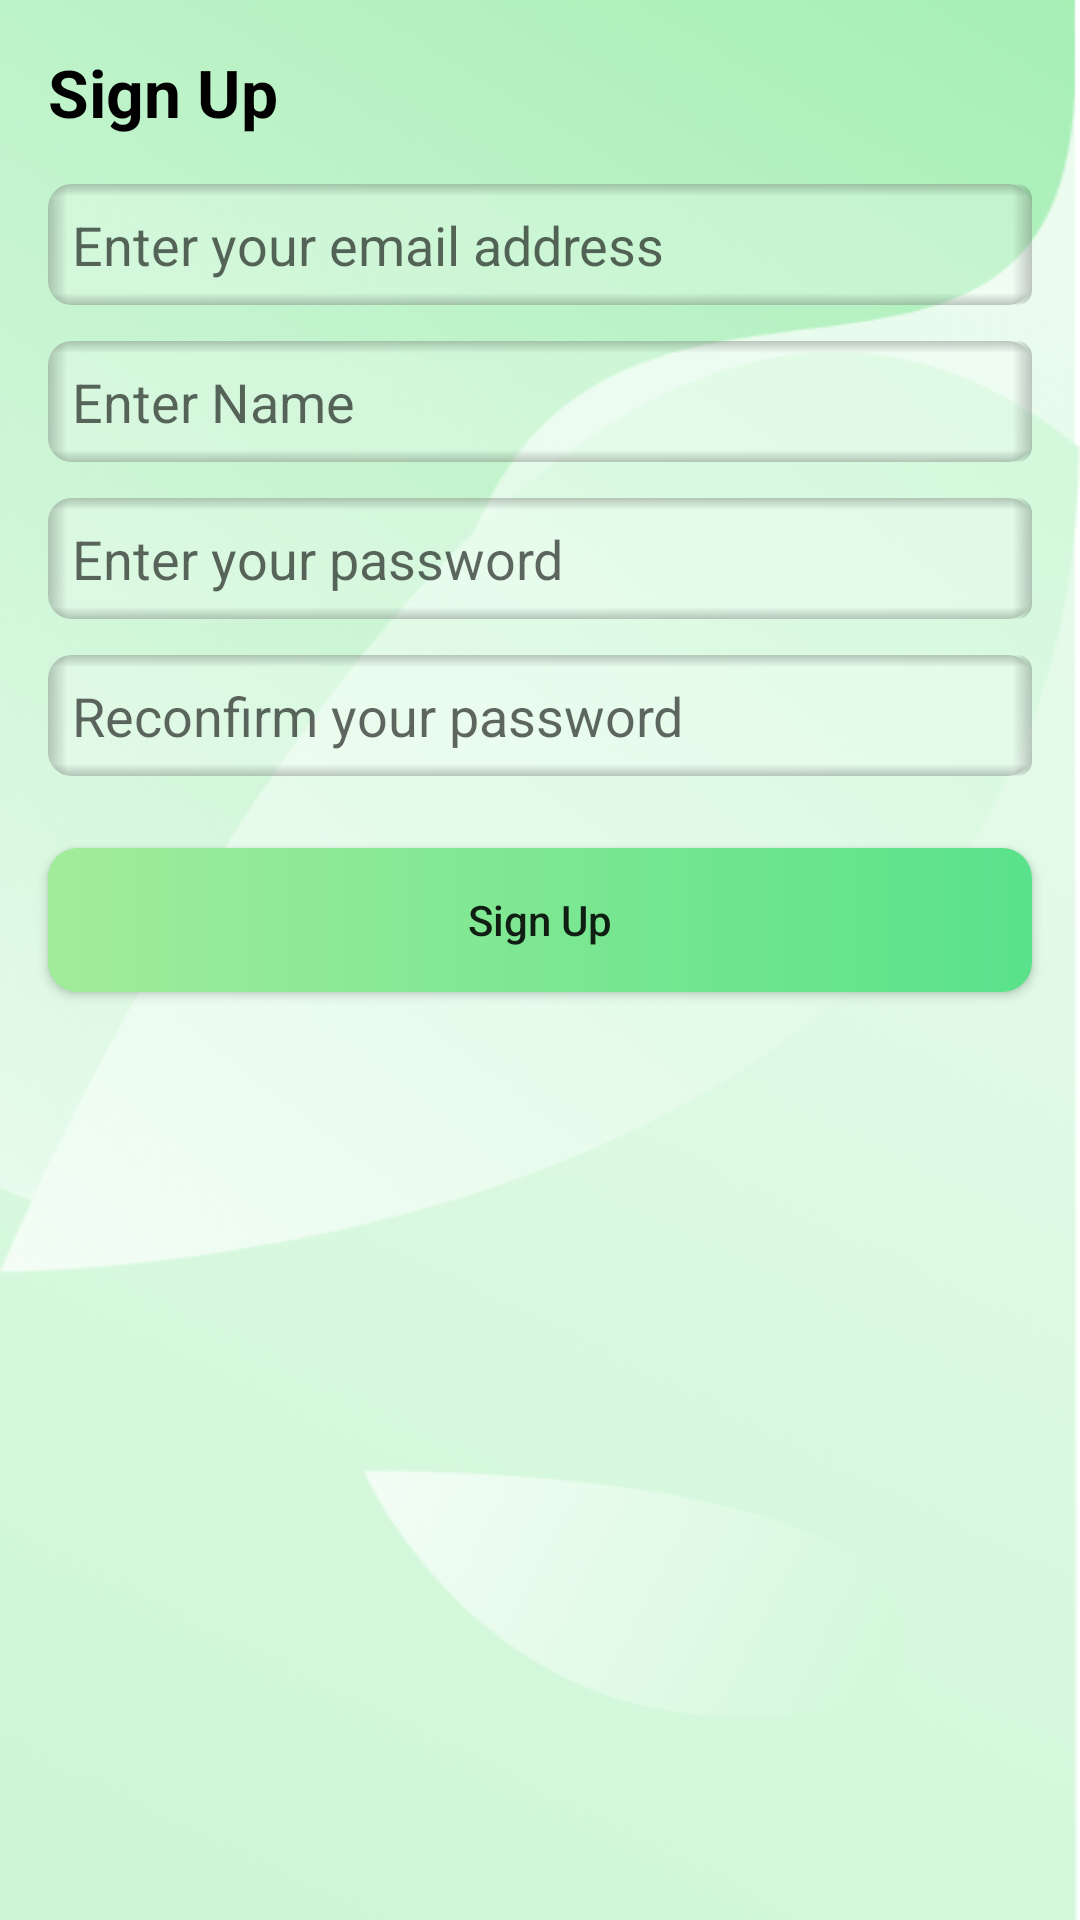

This screen was rendered from an Android layout file. Write that file and the resources it references.
<!-- AndroidManifest.xml: application theme Theme.LittleGardener -->
<!-- res/layout/fragment_sign_up.xml -->
<?xml version="1.0" encoding="utf-8"?>
<androidx.constraintlayout.widget.ConstraintLayout
    xmlns:android="http://schemas.android.com/apk/res/android"
    xmlns:app="http://schemas.android.com/apk/res-auto"
    xmlns:tools="http://schemas.android.com/tools"
    android:layout_width="match_parent"
    android:layout_height="match_parent"
    android:background="@drawable/background"
    tools:context=".SignUpFragment">

    <TextView
        android:id="@+id/sign_up_title"
        android:layout_width="wrap_content"
        android:layout_height="wrap_content"
        android:layout_marginStart="16dp"
        android:layout_marginTop="16dp"
        android:text="@string/sign_up"
        android:textColor="@color/black"
        android:textSize="22sp"
        android:textStyle="bold"
        app:layout_constraintStart_toStartOf="parent"
        app:layout_constraintTop_toTopOf="parent" />

    <EditText
        android:id="@+id/email"
        android:layout_width="match_parent"
        android:layout_marginHorizontal="16dp"
        android:layout_height="wrap_content"
        android:layout_marginTop="16dp"
        android:ems="10"
        android:background="@drawable/edit_text_shape_transparent"
        android:padding="8dp"
        android:hint="@string/enter_your_email_address"
        android:inputType="textEmailAddress"
        app:layout_constraintEnd_toEndOf="parent"
        app:layout_constraintStart_toStartOf="parent"
        app:layout_constraintTop_toBottomOf="@id/sign_up_title"
        android:importantForAutofill="no" />

    <EditText
        android:id="@+id/name"
        android:layout_width="match_parent"
        android:layout_marginHorizontal="16dp"
        android:layout_height="wrap_content"
        android:layout_marginTop="12dp"
        android:ems="10"
        android:background="@drawable/edit_text_shape_transparent"
        android:padding="8dp"
        android:hint="@string/enter_name"
        android:inputType="text"
        app:layout_constraintEnd_toEndOf="parent"
        app:layout_constraintHorizontal_bias="0.482"
        app:layout_constraintStart_toStartOf="parent"
        app:layout_constraintTop_toBottomOf="@+id/email"
        android:importantForAutofill="no" />

    <EditText
        android:id="@+id/password1"
        android:layout_width="match_parent"
        android:layout_marginHorizontal="16dp"
        android:layout_height="wrap_content"
        android:layout_marginTop="12dp"
        android:ems="10"
        android:background="@drawable/edit_text_shape_transparent"
        android:padding="8dp"
        android:hint="@string/enter_your_password"
        android:inputType="textPassword"
        app:layout_constraintEnd_toEndOf="parent"
        app:layout_constraintHorizontal_bias="0.486"
        app:layout_constraintStart_toStartOf="parent"
        app:layout_constraintTop_toBottomOf="@id/name"
        android:importantForAutofill="no" />

    <EditText
        android:id="@+id/password2"
        android:layout_width="match_parent"
        android:layout_marginHorizontal="16dp"
        android:layout_height="wrap_content"
        android:layout_marginTop="12dp"
        android:ems="10"
        android:background="@drawable/edit_text_shape_transparent"
        android:padding="8dp"
        android:hint="@string/reconfirm_your_password"
        android:inputType="textPassword"
        app:layout_constraintEnd_toEndOf="parent"
        app:layout_constraintStart_toStartOf="parent"
        app:layout_constraintTop_toBottomOf="@id/password1"
        android:importantForAutofill="no" />

    <android.widget.Button
        android:id="@+id/sign_up"
        android:layout_width="0dp"
        android:layout_height="wrap_content"
        android:layout_marginTop="24dp"
        android:layout_marginHorizontal="16dp"
        android:text="@string/sign_up"
        android:textAllCaps="false"
        app:layout_constraintEnd_toEndOf="parent"
        app:layout_constraintStart_toStartOf="parent"
        app:layout_constraintTop_toBottomOf="@id/password2"
        android:background="@drawable/button"/>

</androidx.constraintlayout.widget.ConstraintLayout>
<!-- resources referenced by this layout -->
<resources>
  <color name="black">#FF000000</color>
  <!-- drawable background: png bitmap (drawable, 156569 bytes) -->
  <!-- drawable button (drawable) -->
  <?xml version="1.0" encoding="utf-8"?>
  <shape xmlns:android="http://schemas.android.com/apk/res/android">
      <corners android:radius="10dp" />
      <gradient
          android:type="linear"
          android:startColor="@color/gradient_green_start"
          android:endColor="@color/gradient_green_end"/>
  </shape>
  <!-- drawable edit_text_shape_transparent (drawable) -->
  <?xml version="1.0" encoding="utf-8"?>
  <layer-list xmlns:android="http://schemas.android.com/apk/res/android">
  
      <item>
          <shape android:shape="rectangle">
              <solid android:color="@color/alpha_gray"/>
              <corners android:radius="8dp"/>
          </shape>
      </item>
  
      
      <item>
          <shape android:shape="rectangle">
              <gradient
                  android:angle="180"
                  android:centerColor="@color/transparent"
                  android:centerX="0.98"
                  android:endColor="@color/alpha_black"
                  android:startColor="@color/transparent" />
              <corners android:radius="8dp" />
          </shape>
      </item>
      
      <item>
          <shape android:shape="rectangle">
              <gradient
                  android:angle="360"
                  android:centerColor="@color/transparent"
                  android:centerX="0.98"
                  android:endColor="@color/alpha_black"
                  android:startColor="@color/transparent" />
              <corners android:radius="5dp" />
          </shape>
      </item>
      
      <item>
          <shape android:shape="rectangle">
              <gradient
                  android:angle="270"
                  android:centerColor="@color/transparent"
                  android:centerY="0.1"
                  android:endColor="@color/transparent"
                  android:startColor="@color/alpha_black" />
              <corners android:radius="8dp" />
          </shape>
      </item>
      
      <item>
          <shape android:shape="rectangle">
              <gradient
                  android:angle="90"
                  android:centerColor="@color/transparent"
                  android:centerY="0.1"
                  android:endColor="@color/transparent"
                  android:startColor="@color/alpha_black" />
              <corners android:radius="8dp" />
          </shape>
      </item>
  </layer-list>
  <string name="enter_name">Enter Name</string>
  <string name="enter_your_email_address">Enter your email address</string>
  <string name="enter_your_password">Enter your password</string>
  <string name="reconfirm_your_password">Reconfirm your password</string>
  <string name="sign_up">Sign Up</string>
  <style name="Theme.LittleGardener" parent="Theme.MaterialComponents.DayNight.NoActionBar">
          
          <item name="colorPrimary">@color/purple_500</item>
          <item name="colorPrimaryVariant">@color/purple_700</item>
          <item name="colorOnPrimary">@color/white</item>
          
          <item name="colorSecondary">@color/teal_200</item>
          <item name="colorSecondaryVariant">@color/teal_700</item>
          <item name="colorOnSecondary">@color/black</item>
          <item name="android:statusBarColor">?attr/colorPrimaryVariant</item>
      </style>
  <color name="gradient_green_start">#A1EC9A</color>
  <color name="gradient_green_end">#59E28B</color>
  <color name="alpha_gray">#40FFFFFF</color>
  <color name="transparent">#00FF0000</color>
  <color name="alpha_black">#36000000</color>
  <color name="purple_500">#FF6200EE</color>
  <color name="purple_700">#FF3700B3</color>
  <color name="white">#FFFFFFFF</color>
  <color name="teal_200">#FF03DAC5</color>
  <color name="teal_700">#FF018786</color>
</resources>
